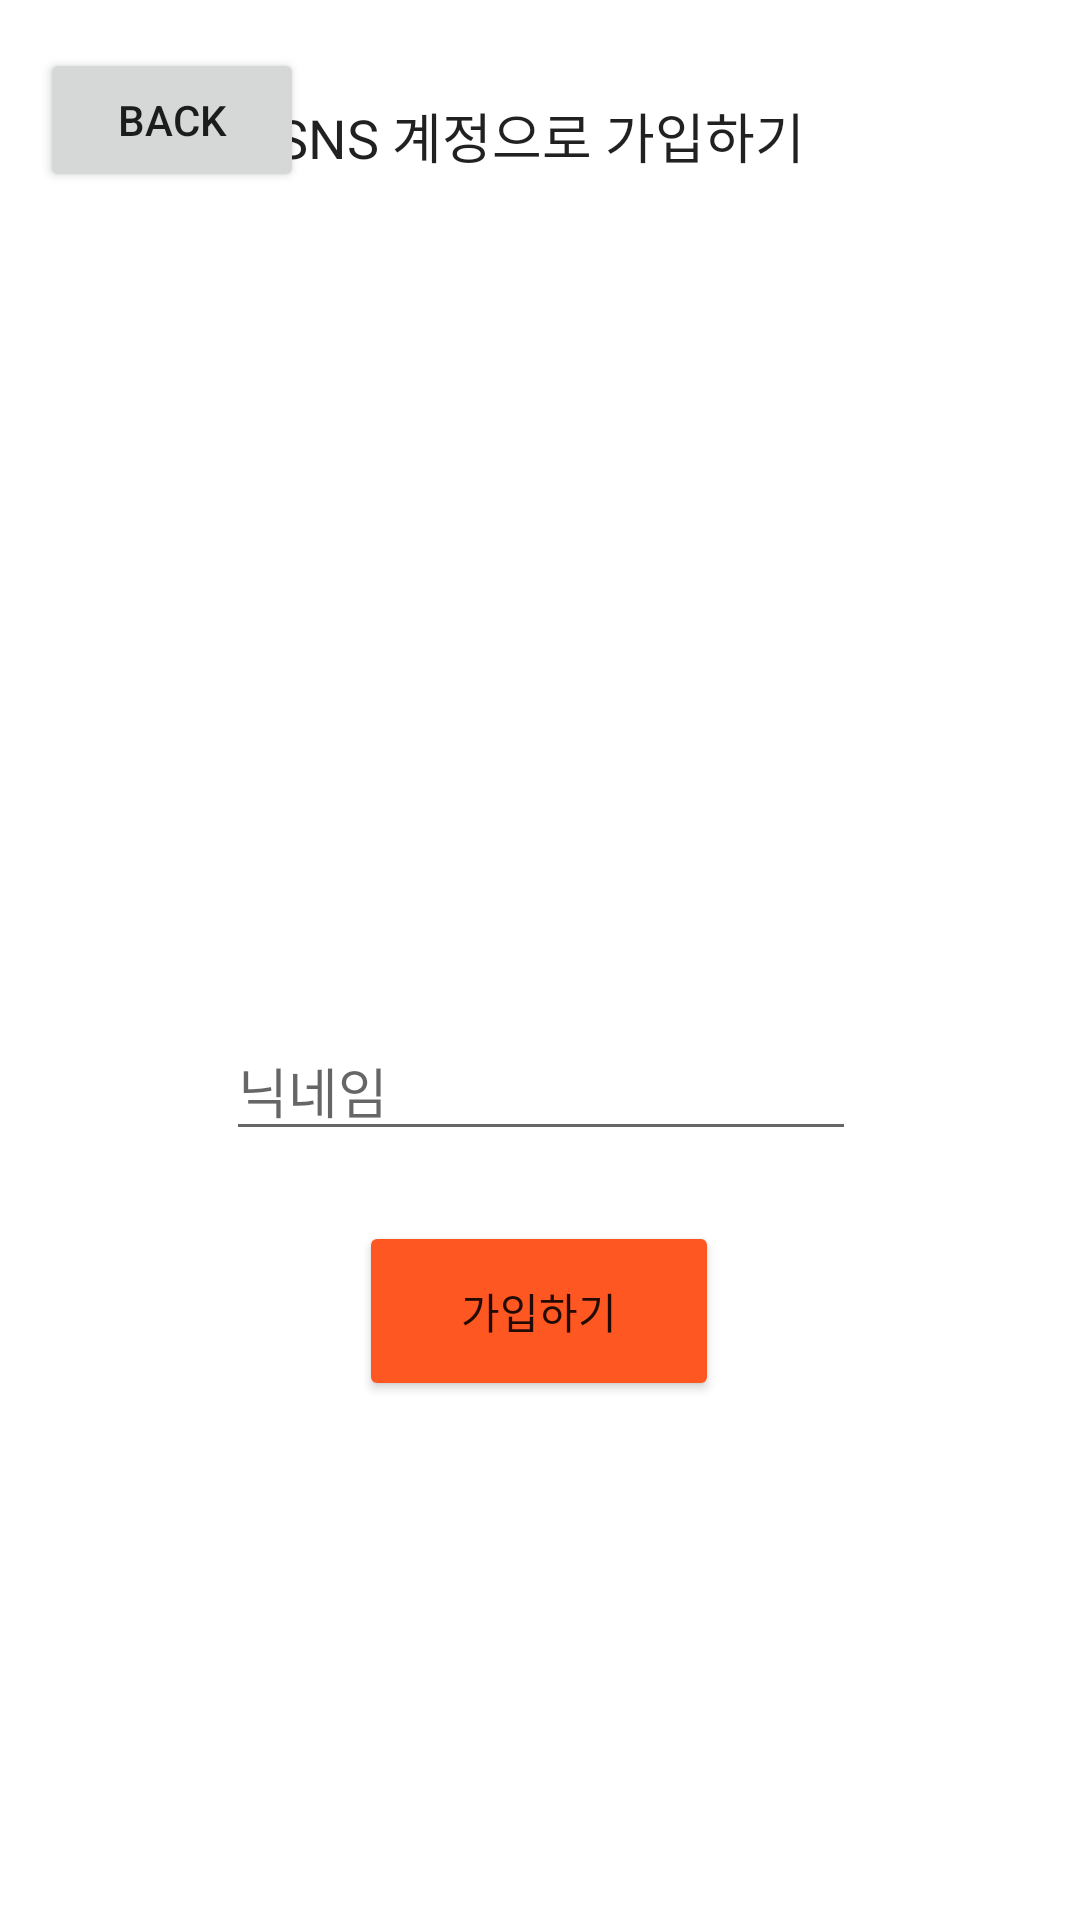

Produce the Android XML layout that renders to this screen, including the resource entries it uses.
<!-- AndroidManifest.xml: application theme Theme.CookIT -->
<!-- res/layout/activity_sns_register.xml -->
<?xml version="1.0" encoding="utf-8"?>
<androidx.constraintlayout.widget.ConstraintLayout xmlns:android="http://schemas.android.com/apk/res/android"
    xmlns:app="http://schemas.android.com/apk/res-auto"
    xmlns:tools="http://schemas.android.com/tools"
    android:layout_width="match_parent"
    android:layout_height="match_parent"
    tools:context=".snsRegister">

    <TextView
        android:id="@+id/textView"
        android:layout_width="wrap_content"
        android:layout_height="wrap_content"
        android:layout_marginStart="8dp"
        android:layout_marginLeft="8dp"
        android:layout_marginTop="32dp"
        android:layout_marginEnd="8dp"
        android:layout_marginRight="8dp"
        android:text="SNS 계정으로 가입하기"
        android:textAppearance="@style/TextAppearance.AppCompat.Body1"
        android:textSize="18sp"
        app:layout_constraintEnd_toEndOf="parent"
        app:layout_constraintStart_toStartOf="parent"
        app:layout_constraintTop_toTopOf="parent" />

    <EditText
        android:id="@+id/et_snsRgNick"
        android:layout_width="wrap_content"
        android:layout_height="wrap_content"
        android:layout_marginStart="8dp"
        android:layout_marginLeft="8dp"
        android:layout_marginTop="32dp"
        android:layout_marginEnd="8dp"
        android:layout_marginRight="8dp"
        android:ems="10"
        android:hint="닉네임"
        android:inputType="textPersonName"
        android:textSize="18sp"
        app:layout_constraintEnd_toEndOf="@+id/iv_snsProfile"
        app:layout_constraintStart_toStartOf="@+id/iv_snsProfile"
        app:layout_constraintTop_toBottomOf="@+id/iv_snsProfile" />

    <Button
        android:id="@+id/btn_snsRegister"
        android:layout_width="120dp"
        android:layout_height="60dp"
        android:layout_marginStart="8dp"
        android:layout_marginLeft="8dp"
        android:layout_marginEnd="8dp"
        android:layout_marginRight="8dp"
        android:layout_marginBottom="150dp"
        android:text="가입하기"
        app:backgroundTint="#FF5722"
        app:layout_constraintBottom_toBottomOf="parent"
        app:layout_constraintEnd_toEndOf="parent"
        app:layout_constraintHorizontal_bias="0.498"
        app:layout_constraintStart_toStartOf="parent"
        app:layout_constraintTop_toBottomOf="@+id/et_snsRgNick" />

    <ImageView
        android:id="@+id/iv_snsProfile"
        android:layout_width="100dp"
        android:layout_height="100dp"
        android:layout_marginStart="8dp"
        android:layout_marginLeft="8dp"
        android:layout_marginTop="150dp"
        android:layout_marginEnd="8dp"
        android:layout_marginRight="8dp"
        app:layout_constraintEnd_toEndOf="@+id/textView"
        app:layout_constraintStart_toStartOf="@+id/textView"
        app:layout_constraintTop_toBottomOf="@+id/textView"
        tools:srcCompat="@tools:sample/avatars" />

    <Button
        android:id="@+id/btn_logout"
        android:layout_width="wrap_content"
        android:layout_height="wrap_content"
        android:layout_marginTop="16dp"
        android:text="back"
        app:layout_constraintEnd_toEndOf="parent"
        app:layout_constraintHorizontal_bias="0.049"
        app:layout_constraintStart_toStartOf="parent"
        app:layout_constraintTop_toTopOf="parent" />

</androidx.constraintlayout.widget.ConstraintLayout>
<!-- resources referenced by this layout -->
<resources>
  <style name="Theme.CookIT" parent="Theme.MaterialComponents.DayNight.DarkActionBar">
          
          <item name="colorPrimary">#FF5722</item>
          <item name="colorPrimaryVariant">#FFCE73</item>
          <item name="colorOnPrimary">@color/white</item>
          
          <item name="colorSecondary">@color/teal_200</item>
          <item name="colorSecondaryVariant">@color/teal_700</item>
          <item name="colorOnSecondary">@color/black</item>
          
          <item name="android:statusBarColor" tools:targetApi="l">?attr/colorPrimaryVariant</item>
          
      </style>
  <!-- not gathered from this repository: default colours our renderer supplied (Android Studio template values) -->
  <color name="teal_200">#FF03DAC5</color>
  <color name="teal_700">#FF018786</color>
  <color name="black">#FF000000</color>
  <color name="white">#FFFFFFFF</color>
</resources>
